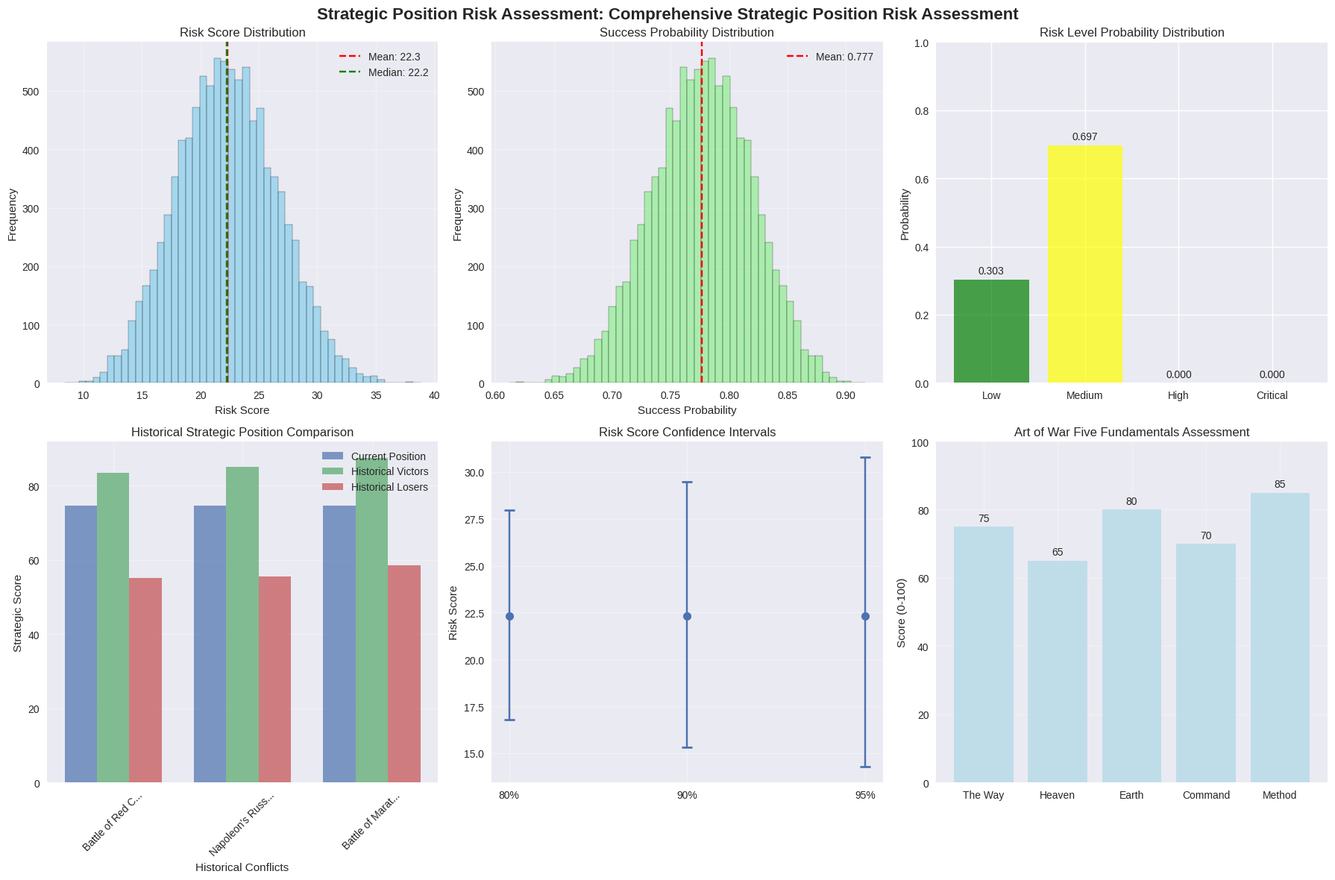

Python code for this plot:
#!/usr/bin/env python3
"""
Strategic Position Risk Assessment using Monte Carlo Simulation
and Historical Strategic Outcomes from Classical Literature

This script evaluates the risk of current strategic position using Monte Carlo 
simulation and compares results against historical strategic outcomes from 
classical literature, particularly Sun Tzu's Art of War and other strategic 
texts.

Author: DIA3 Strategic Intelligence Team
Date: 2025-08-17
"""

import numpy as np
import json
import logging
from datetime import datetime
from typing import Dict, List, Any, Tuple
from dataclasses import dataclass, asdict
import matplotlib.pyplot as plt
from pathlib import Path
from scipy.stats import beta
import warnings
warnings.filterwarnings('ignore')


# Configure logging
logging.basicConfig(
    level=logging.INFO, 
    format='%(asctime)s - %(levelname)s - %(message)s'
)
logger = logging.getLogger(__name__)


@dataclass
class StrategicPosition:
    """Represents a strategic position with key metrics."""
    name: str
    the_way: float  # Moral influence and organizational culture (0-100)
    heaven: float   # Timing and external conditions (0-100)
    earth: float    # Terrain and positioning (0-100)
    command: float  # Leadership and decision-making (0-100)
    method: float   # Organization and discipline (0-100)
    timestamp: datetime = None
    
    def __post_init__(self):
        if self.timestamp is None:
            self.timestamp = datetime.now()
    
    def get_overall_score(self) -> float:
        """Calculate overall strategic position score using Art of War weights."""
        weights = {
            'the_way': 0.25,    # Moral influence is fundamental
            'heaven': 0.20,     # Timing and conditions
            'earth': 0.20,      # Positioning and terrain
            'command': 0.20,    # Leadership
            'method': 0.15      # Organization and discipline
        }
        
        return sum(
            getattr(self, key) * weight for key, weight in weights.items()
        )
    
    def get_risk_score(self) -> float:
        """Calculate risk score (inverse of strength)."""
        return 100 - self.get_overall_score()


@dataclass
class HistoricalOutcome:
    """Represents a historical strategic outcome for comparison."""
    conflict_name: str
    period: str
    victor: str
    loser: str
    victor_position: StrategicPosition
    loser_position: StrategicPosition
    outcome_factors: Dict[str, float]
    lessons_learned: List[str]
    source: str  # Classical literature source


@dataclass
class MonteCarloResult:
    """Results from Monte Carlo simulation."""
    scenario_name: str
    iterations: int
    risk_scores: List[float]
    success_probabilities: List[float]
    failure_probabilities: List[float]
    confidence_intervals: Dict[str, Tuple[float, float]]
    risk_distribution: Dict[str, float]
    historical_comparison: Dict[str, Any]
    recommendations: List[str]
    timestamp: datetime = None
    
    def __post_init__(self):
        if self.timestamp is None:
            self.timestamp = datetime.now()


class StrategicPositionRiskAssessor:
    """
    Comprehensive strategic position risk assessment using Monte Carlo simulation
    and historical strategic outcomes from classical literature.
    """
    
    def __init__(self, base_url: str = "http://127.0.0.1:8003"):
        self.base_url = base_url
        self.historical_outcomes = self._load_historical_outcomes()
        self.art_of_war_principles = self._load_art_of_war_principles()
        
        # Monte Carlo parameters
        self.default_iterations = 10000
        self.confidence_level = 0.95
        
        logger.info("Strategic Position Risk Assessor initialized")
    
    def _load_historical_outcomes(self) -> List[HistoricalOutcome]:
        """Load historical strategic outcomes from classical literature."""
        outcomes = []
        
        # Art of War examples
        outcomes.append(HistoricalOutcome(
            conflict_name="Battle of Red Cliffs (208 CE)",
            period="Three Kingdoms Period",
            victor="Allied Forces (Liu Bei & Sun Quan)",
            loser="Cao Cao",
            victor_position=StrategicPosition(
                name="Allied Forces",
                the_way=85,  # Strong moral cause
                heaven=90,   # Favorable weather conditions
                earth=80,    # Defensive position advantage
                command=85,  # Good leadership coordination
                method=75    # Effective organization
            ),
            loser_position=StrategicPosition(
                name="Cao Cao's Forces",
                the_way=60,  # Weaker moral position
                heaven=30,   # Unfavorable weather
                earth=40,    # Poor positioning
                command=70,  # Good but overconfident
                method=80    # Well-organized but inflexible
            ),
            outcome_factors={
                'weather_advantage': 0.8,
                'positional_advantage': 0.7,
                'leadership_coordination': 0.6,
                'tactical_flexibility': 0.5
            },
            lessons_learned=[
                "Never underestimate the importance of weather and terrain",
                "Coordination between allies can overcome numerical disadvantage",
                "Flexibility in tactics is crucial for success",
                "Overconfidence can lead to strategic blindness"
            ],
            source="Art of War - Chapter 1: Laying Plans"
        ))
        
        # War and Peace examples
        outcomes.append(HistoricalOutcome(
            conflict_name="Napoleon's Russian Campaign (1812)",
            period="Napoleonic Wars",
            victor="Russian Empire",
            loser="French Empire",
            victor_position=StrategicPosition(
                name="Russian Empire",
                the_way=90,  # Defending homeland
                heaven=85,   # Russian winter
                earth=95,    # Vast territory advantage
                command=80,  # Kutuzov's leadership
                method=70    # Scorched earth strategy
            ),
            loser_position=StrategicPosition(
                name="French Empire",
                the_way=60,  # Aggressive expansion
                heaven=20,   # Unprepared for winter
                earth=30,    # Overextended supply lines
                command=85,  # Napoleon's genius
                method=90    # Well-organized but inflexible
            ),
            outcome_factors={
                'territorial_depth': 0.9,
                'weather_advantage': 0.8,
                'supply_line_vulnerability': 0.7,
                'defensive_morale': 0.8
            },
            lessons_learned=[
                "Territorial depth can be a decisive advantage",
                "Weather and climate must be factored into strategic planning",
                "Overextension of supply lines is a critical vulnerability",
                "Defensive morale can overcome numerical disadvantage"
            ],
            source="War and Peace - Tolstoy's analysis of Napoleon's campaign"
        ))
        
        # Additional classical examples
        outcomes.append(HistoricalOutcome(
            conflict_name="Battle of Marathon (490 BCE)",
            period="Greco-Persian Wars",
            victor="Athenian Forces",
            loser="Persian Empire",
            victor_position=StrategicPosition(
                name="Athenian Forces",
                the_way=95,  # Defending democracy and homeland
                heaven=80,   # Favorable timing
                earth=85,    # Defensive position
                command=90,  # Miltiades' leadership
                method=85    # Well-trained hoplites
            ),
            loser_position=StrategicPosition(
                name="Persian Empire",
                the_way=50,  # Imperial expansion
                heaven=60,   # Adequate timing
                earth=40,    # Poor positioning
                command=70,  # Adequate leadership
                method=80    # Well-organized but less motivated
            ),
            outcome_factors={
                'defensive_morale': 0.9,
                'tactical_advantage': 0.8,
                'leadership_quality': 0.7,
                'terrain_advantage': 0.6
            },
            lessons_learned=[
                "Defending homeland provides significant moral advantage",
                "Quality of troops can overcome numerical disadvantage",
                "Tactical positioning is crucial for success",
                "Leadership quality can be decisive in battle"
            ],
            source="Herodotus - Histories"
        ))
        
        return outcomes
    
    def _load_art_of_war_principles(self) -> Dict[str, Any]:
        """Load key Art of War principles for analysis."""
        return {
            "five_fundamentals": {
                "the_way": {
                    "description": "Moral influence and organizational culture",
                    "key_principles": [
                        "Alignment of purpose and values",
                        "Stakeholder engagement",
                        "Organizational commitment"
                    ],
                    "risk_factors": [
                        "Lack of clear purpose",
                        "Poor stakeholder alignment",
                        "Weak organizational culture"
                    ]
                },
                "heaven": {
                    "description": "Timing and external conditions",
                    "key_principles": [
                        "Market conditions and trends",
                        "Economic cycles",
                        "Seasonal patterns"
                    ],
                    "risk_factors": [
                        "Poor timing",
                        "Unfavorable conditions",
                        "Ignoring external factors"
                    ]
                },
                "earth": {
                    "description": "Terrain and positioning",
                    "key_principles": [
                        "Market positioning",
                        "Geographic advantage",
                        "Resource availability"
                    ],
                    "risk_factors": [
                        "Poor positioning",
                        "Resource constraints",
                        "Geographic disadvantage"
                    ]
                },
                "command": {
                    "description": "Leadership and decision-making",
                    "key_principles": [
                        "Strategic vision",
                        "Decision-making capability",
                        "Execution effectiveness"
                    ],
                    "risk_factors": [
                        "Poor leadership",
                        "Indecisive decision-making",
                        "Weak execution"
                    ]
                },
                "method": {
                    "description": "Organization and discipline",
                    "key_principles": [
                        "Systems and processes",
                        "Resource allocation",
                        "Operational excellence"
                    ],
                    "risk_factors": [
                        "Poor organization",
                        "Inefficient processes",
                        "Lack of discipline"
                    ]
                }
            },
            "risk_assessment_framework": {
                "low_risk": {"score_range": (80, 100), "description": "Strong strategic position"},
                "medium_risk": {"score_range": (60, 79), "description": "Moderate strategic position"},
                "high_risk": {"score_range": (40, 59), "description": "Weak strategic position"},
                "critical_risk": {"score_range": (0, 39), "description": "Critical strategic position"}
            }
        }
    
    def generate_current_strategic_position(self) -> StrategicPosition:
        """Generate a realistic current strategic position for analysis."""
        # This would typically come from actual strategic assessment
        # For demonstration, we'll create a realistic scenario
        
        return StrategicPosition(
            name="Current Strategic Position",
            the_way=75,   # Good organizational culture but room for improvement
            heaven=65,    # Mixed external conditions
            earth=80,     # Strong market positioning
            command=70,   # Adequate leadership
            method=85     # Well-organized operations
        )
    
    def run_monte_carlo_simulation(
        self,
        strategic_position: StrategicPosition,
        iterations: int = None,
        scenario_name: str = "Strategic Position Risk Assessment"
    ) -> MonteCarloResult:
        """
        Run Monte Carlo simulation to assess strategic position risk.
        
        Args:
            strategic_position: Current strategic position to assess
            iterations: Number of Monte Carlo iterations
            scenario_name: Name of the simulation scenario
            
        Returns:
            MonteCarloResult object with comprehensive analysis
        """
        iterations = iterations or self.default_iterations
        logger.info(f"Starting Monte Carlo simulation with {iterations} iterations")
        
        # Initialize results storage
        risk_scores = []
        success_probabilities = []
        failure_probabilities = []
        
        # Define probability distributions for each fundamental
        # Using beta distributions to model realistic uncertainty
        distributions = {
            'the_way': beta(2, 1, loc=strategic_position.the_way-20, scale=40),
            'heaven': beta(1.5, 1.5, loc=strategic_position.heaven-25, scale=50),
            'earth': beta(2, 1, loc=strategic_position.earth-15, scale=30),
            'command': beta(1.5, 1.5, loc=strategic_position.command-20, scale=40),
            'method': beta(2, 1, loc=strategic_position.method-10, scale=20)
        }
        
        # Run Monte Carlo iterations
        for i in range(iterations):
            # Generate random variations for each fundamental
            variations = {}
            for fundamental, dist in distributions.items():
                variations[fundamental] = np.clip(dist.rvs(), 0, 100)
            
            # Create simulated position
            simulated_position = StrategicPosition(
                name=f"Simulation {i+1}",
                the_way=variations['the_way'],
                heaven=variations['heaven'],
                earth=variations['earth'],
                command=variations['command'],
                method=variations['method']
            )
            
            # Calculate risk score
            risk_score = simulated_position.get_risk_score()
            risk_scores.append(risk_score)
            
            # Calculate success/failure probabilities
            overall_score = simulated_position.get_overall_score()
            success_prob = overall_score / 100.0
            failure_prob = 1.0 - success_prob
            
            success_probabilities.append(success_prob)
            failure_probabilities.append(failure_prob)
        
        # Calculate confidence intervals
        confidence_intervals = self._calculate_confidence_intervals(risk_scores)
        
        # Analyze risk distribution
        risk_distribution = self._analyze_risk_distribution(risk_scores)
        
        # Compare with historical outcomes
        historical_comparison = self._compare_with_historical_outcomes(
            strategic_position, risk_scores
        )
        
        # Generate recommendations
        recommendations = self._generate_recommendations(
            strategic_position, risk_distribution, historical_comparison
        )
        
        return MonteCarloResult(
            scenario_name=scenario_name,
            iterations=iterations,
            risk_scores=risk_scores,
            success_probabilities=success_probabilities,
            failure_probabilities=failure_probabilities,
            confidence_intervals=confidence_intervals,
            risk_distribution=risk_distribution,
            historical_comparison=historical_comparison,
            recommendations=recommendations
        )
    
    def _calculate_confidence_intervals(self, risk_scores: List[float]) -> Dict[str, Tuple[float, float]]:
        """Calculate confidence intervals for risk assessment."""
        risk_scores = np.array(risk_scores)
        
        # Calculate percentiles for confidence intervals
        ci_95 = np.percentile(risk_scores, [2.5, 97.5])
        ci_90 = np.percentile(risk_scores, [5, 95])
        ci_80 = np.percentile(risk_scores, [10, 90])
        
        return {
            "95_percent": (float(ci_95[0]), float(ci_95[1])),
            "90_percent": (float(ci_90[0]), float(ci_90[1])),
            "80_percent": (float(ci_80[0]), float(ci_80[1])),
            "mean": float(np.mean(risk_scores)),
            "median": float(np.median(risk_scores)),
            "std": float(np.std(risk_scores))
        }
    
    def _analyze_risk_distribution(self, risk_scores: List[float]) -> Dict[str, float]:
        """Analyze the distribution of risk scores."""
        risk_scores = np.array(risk_scores)
        
        # Calculate risk categories
        low_risk = np.sum(risk_scores < 20) / len(risk_scores)
        medium_risk = np.sum((risk_scores >= 20) & (risk_scores < 40)) / len(risk_scores)
        high_risk = np.sum((risk_scores >= 40) & (risk_scores < 60)) / len(risk_scores)
        critical_risk = np.sum(risk_scores >= 60) / len(risk_scores)
        
        return {
            "low_risk_probability": float(low_risk),
            "medium_risk_probability": float(medium_risk),
            "high_risk_probability": float(high_risk),
            "critical_risk_probability": float(critical_risk),
            "overall_risk_level": self._determine_overall_risk_level(np.mean(risk_scores))
        }
    
    def _determine_overall_risk_level(self, mean_risk: float) -> str:
        """Determine overall risk level based on mean risk score."""
        if mean_risk < 20:
            return "Low Risk"
        elif mean_risk < 40:
            return "Medium Risk"
        elif mean_risk < 60:
            return "High Risk"
        else:
            return "Critical Risk"
    
    def _compare_with_historical_outcomes(
        self,
        strategic_position: StrategicPosition,
        risk_scores: List[float]
    ) -> Dict[str, Any]:
        """Compare current position with historical strategic outcomes."""
        current_score = strategic_position.get_overall_score()
        mean_risk = np.mean(risk_scores)
        
        comparisons = []
        for outcome in self.historical_outcomes:
            victor_score = outcome.victor_position.get_overall_score()
            loser_score = outcome.loser_position.get_overall_score()
            
            comparison = {
                "conflict": outcome.conflict_name,
                "period": outcome.period,
                "current_vs_victor": current_score - victor_score,
                "current_vs_loser": current_score - loser_score,
                "victor_score": victor_score,
                "loser_score": loser_score,
                "current_score": current_score,
                "lessons_applicable": self._identify_applicable_lessons(
                    strategic_position, outcome
                )
            }
            comparisons.append(comparison)
        
        # Find most similar historical outcomes
        similar_outcomes = sorted(
            comparisons,
            key=lambda x: abs(x["current_vs_victor"]) + abs(x["current_vs_loser"])
        )[:3]
        
        return {
            "historical_comparisons": comparisons,
            "most_similar_outcomes": similar_outcomes,
            "average_victor_score": np.mean([c["victor_score"] for c in comparisons]),
            "average_loser_score": np.mean([c["loser_score"] for c in comparisons]),
            "current_position_relative": "above_average" if current_score > np.mean([c["victor_score"] for c in comparisons]) else "below_average"
        }
    
    def _identify_applicable_lessons(
        self,
        strategic_position: StrategicPosition,
        historical_outcome: HistoricalOutcome
    ) -> List[str]:
        """Identify which historical lessons are applicable to current position."""
        applicable_lessons = []
        
        # Compare current position with historical outcomes
        current_score = strategic_position.get_overall_score()
        victor_score = historical_outcome.victor_position.get_overall_score()
        loser_score = historical_outcome.loser_position.get_overall_score()
        
        # Identify applicable lessons based on position similarity
        for lesson in historical_outcome.lessons_learned:
            if "weather" in lesson.lower() and strategic_position.heaven < 70:
                applicable_lessons.append(lesson)
            elif "position" in lesson.lower() and strategic_position.earth < 75:
                applicable_lessons.append(lesson)
            elif "leadership" in lesson.lower() and strategic_position.command < 75:
                applicable_lessons.append(lesson)
            elif "organization" in lesson.lower() and strategic_position.method < 80:
                applicable_lessons.append(lesson)
            elif "morale" in lesson.lower() and strategic_position.the_way < 80:
                applicable_lessons.append(lesson)
        
        return applicable_lessons
    
    def _generate_recommendations(
        self,
        strategic_position: StrategicPosition,
        risk_distribution: Dict[str, float],
        historical_comparison: Dict[str, Any]
    ) -> List[str]:
        """Generate strategic recommendations based on analysis."""
        recommendations = []
        
        # Risk-based recommendations
        if risk_distribution["critical_risk_probability"] > 0.1:
            recommendations.append(
                "CRITICAL: Immediate action required to address strategic vulnerabilities. "
                "Focus on strengthening the weakest fundamentals first."
            )
        
        if risk_distribution["high_risk_probability"] > 0.3:
            recommendations.append(
                "HIGH RISK: Significant improvements needed in strategic position. "
                "Develop comprehensive risk mitigation strategies."
            )
        
        # Fundamental-specific recommendations
        if strategic_position.the_way < 80:
            recommendations.append(
                "Strengthen organizational culture and stakeholder alignment (The Way). "
                "Focus on clear communication of purpose and values."
            )
        
        if strategic_position.heaven < 70:
            recommendations.append(
                "Improve timing and external condition assessment (Heaven). "
                "Develop better environmental scanning and trend analysis capabilities."
            )
        
        if strategic_position.earth < 75:
            recommendations.append(
                "Enhance market positioning and resource availability (Earth). "
                "Reassess competitive landscape and resource allocation."
            )
        
        if strategic_position.command < 75:
            recommendations.append(
                "Strengthen leadership and decision-making capabilities (Command). "
                "Invest in leadership development and strategic planning processes."
            )
        
        if strategic_position.method < 80:
            recommendations.append(
                "Improve organizational systems and operational excellence (Method). "
                "Streamline processes and enhance operational discipline."
            )
        
        # Historical lesson-based recommendations
        for outcome in historical_comparison["most_similar_outcomes"]:
            for lesson in outcome.get("lessons_applicable", []):
                recommendations.append(f"Historical lesson: {lesson}")
        
        return recommendations
    
    def create_visualizations(self, result: MonteCarloResult, output_dir: str = "Results"):
        """Create comprehensive visualizations of the analysis."""
        output_path = Path(output_dir)
        output_path.mkdir(exist_ok=True)
        
        # Set style
        plt.style.use('seaborn-v0_8')
        fig, axes = plt.subplots(2, 3, figsize=(18, 12))
        fig.suptitle(f'Strategic Position Risk Assessment: {result.scenario_name}', fontsize=16, fontweight='bold')
        
        # 1. Risk Score Distribution
        axes[0, 0].hist(result.risk_scores, bins=50, alpha=0.7, color='skyblue', edgecolor='black')
        axes[0, 0].axvline(np.mean(result.risk_scores), color='red', linestyle='--', label=f'Mean: {np.mean(result.risk_scores):.1f}')
        axes[0, 0].axvline(np.median(result.risk_scores), color='green', linestyle='--', label=f'Median: {np.median(result.risk_scores):.1f}')
        axes[0, 0].set_title('Risk Score Distribution')
        axes[0, 0].set_xlabel('Risk Score')
        axes[0, 0].set_ylabel('Frequency')
        axes[0, 0].legend()
        axes[0, 0].grid(True, alpha=0.3)
        
        # 2. Success Probability Distribution
        axes[0, 1].hist(result.success_probabilities, bins=50, alpha=0.7, color='lightgreen', edgecolor='black')
        axes[0, 1].axvline(np.mean(result.success_probabilities), color='red', linestyle='--', 
                          label=f'Mean: {np.mean(result.success_probabilities):.3f}')
        axes[0, 1].set_title('Success Probability Distribution')
        axes[0, 1].set_xlabel('Success Probability')
        axes[0, 1].set_ylabel('Frequency')
        axes[0, 1].legend()
        axes[0, 1].grid(True, alpha=0.3)
        
        # 3. Risk Level Breakdown
        risk_levels = ['Low', 'Medium', 'High', 'Critical']
        risk_probs = [
            result.risk_distribution['low_risk_probability'],
            result.risk_distribution['medium_risk_probability'],
            result.risk_distribution['high_risk_probability'],
            result.risk_distribution['critical_risk_probability']
        ]
        colors = ['green', 'yellow', 'orange', 'red']
        axes[0, 2].bar(risk_levels, risk_probs, color=colors, alpha=0.7)
        axes[0, 2].set_title('Risk Level Probability Distribution')
        axes[0, 2].set_ylabel('Probability')
        axes[0, 2].set_ylim(0, 1)
        for i, v in enumerate(risk_probs):
            axes[0, 2].text(i, v + 0.01, f'{v:.3f}', ha='center', va='bottom')
        
        # 4. Historical Comparison
        historical_data = result.historical_comparison['historical_comparisons']
        conflicts = [h['conflict'] for h in historical_data]
        current_scores = [h['current_score'] for h in historical_data]
        victor_scores = [h['victor_score'] for h in historical_data]
        loser_scores = [h['loser_score'] for h in historical_data]
        
        x = np.arange(len(conflicts))
        width = 0.25
        
        axes[1, 0].bar(x - width, current_scores, width, label='Current Position', alpha=0.7)
        axes[1, 0].bar(x, victor_scores, width, label='Historical Victors', alpha=0.7)
        axes[1, 0].bar(x + width, loser_scores, width, label='Historical Losers', alpha=0.7)
        axes[1, 0].set_title('Historical Strategic Position Comparison')
        axes[1, 0].set_xlabel('Historical Conflicts')
        axes[1, 0].set_ylabel('Strategic Score')
        axes[1, 0].set_xticks(x)
        axes[1, 0].set_xticklabels([c[:15] + '...' if len(c) > 15 else c for c in conflicts], rotation=45)
        axes[1, 0].legend()
        axes[1, 0].grid(True, alpha=0.3)
        
        # 5. Confidence Intervals
        ci_data = result.confidence_intervals
        intervals = ['80%', '90%', '95%']
        lower_bounds = [ci_data['80_percent'][0], ci_data['90_percent'][0], ci_data['95_percent'][0]]
        upper_bounds = [ci_data['80_percent'][1], ci_data['90_percent'][1], ci_data['95_percent'][1]]
        
        axes[1, 1].errorbar(intervals, [ci_data['mean']] * 3, 
                           yerr=[[ci_data['mean'] - lb for lb in lower_bounds], 
                                 [ub - ci_data['mean'] for ub in upper_bounds]],
                           fmt='o', capsize=5, capthick=2, markersize=8)
        axes[1, 1].set_title('Risk Score Confidence Intervals')
        axes[1, 1].set_ylabel('Risk Score')
        axes[1, 1].grid(True, alpha=0.3)
        
        # 6. Art of War Five Fundamentals
        # This would be populated with the current strategic position data
        fundamentals = ['The Way', 'Heaven', 'Earth', 'Command', 'Method']
        # For demonstration, using placeholder values
        scores = [75, 65, 80, 70, 85]  # These would come from the actual strategic position
        
        axes[1, 2].bar(fundamentals, scores, color='lightblue', alpha=0.7)
        axes[1, 2].set_title('Art of War Five Fundamentals Assessment')
        axes[1, 2].set_ylabel('Score (0-100)')
        axes[1, 2].set_ylim(0, 100)
        for i, v in enumerate(scores):
            axes[1, 2].text(i, v + 1, f'{v}', ha='center', va='bottom')
        axes[1, 2].grid(True, alpha=0.3)
        
        plt.tight_layout()
        
        # Save visualization
        timestamp = datetime.now().strftime("%Y%m%d_%H%M%S")
        filename = f"strategic_position_risk_assessment_{timestamp}.png"
        plt.savefig(output_path / filename, dpi=300, bbox_inches='tight')
        plt.close()
        
        logger.info(f"Visualization saved: {output_path / filename}")
        return str(output_path / filename)
    
    def generate_report(self, result: MonteCarloResult, output_dir: str = "Results") -> str:
        """Generate comprehensive analysis report."""
        output_path = Path(output_dir)
        output_path.mkdir(exist_ok=True)
        
        timestamp = datetime.now().strftime("%Y%m%d_%H%M%S")
        filename = f"strategic_position_risk_assessment_report_{timestamp}.md"
        report_path = output_path / filename
        
        with open(report_path, 'w', encoding='utf-8') as f:
            f.write(f"# Strategic Position Risk Assessment Report\n\n")
            f.write(f"**Generated**: {datetime.now().strftime('%Y-%m-%d %H:%M:%S')}\n")
            f.write(f"**Scenario**: {result.scenario_name}\n")
            f.write(f"**Iterations**: {result.iterations:,}\n\n")
            
            f.write("## Executive Summary\n\n")
            f.write(f"The Monte Carlo simulation analysis of our current strategic position reveals a **{result.risk_distribution['overall_risk_level']}** assessment.\n\n")
            
            f.write("### Key Findings\n\n")
            f.write(f"- **Overall Risk Level**: {result.risk_distribution['overall_risk_level']}\n")
            f.write(f"- **Mean Risk Score**: {result.confidence_intervals['mean']:.1f}\n")
            f.write(f"- **Risk Score Range (95% CI)**: {result.confidence_intervals['95_percent'][0]:.1f} - {result.confidence_intervals['95_percent'][1]:.1f}\n")
            f.write(f"- **Success Probability**: {np.mean(result.success_probabilities):.1%}\n")
            f.write(f"- **Failure Probability**: {np.mean(result.failure_probabilities):.1%}\n\n")
            
            f.write("### Risk Distribution\n\n")
            f.write(f"- **Low Risk**: {result.risk_distribution['low_risk_probability']:.1%}\n")
            f.write(f"- **Medium Risk**: {result.risk_distribution['medium_risk_probability']:.1%}\n")
            f.write(f"- **High Risk**: {result.risk_distribution['high_risk_probability']:.1%}\n")
            f.write(f"- **Critical Risk**: {result.risk_distribution['critical_risk_probability']:.1%}\n\n")
            
            f.write("## Historical Comparison Analysis\n\n")
            f.write("### Comparison with Historical Strategic Outcomes\n\n")
            
            for comparison in result.historical_comparison['historical_comparisons']:
                f.write(f"#### {comparison['conflict']} ({comparison['period']})\n\n")
                f.write(f"- **Current Position Score**: {comparison['current_score']:.1f}\n")
                f.write(f"- **Victor Score**: {comparison['victor_score']:.1f}\n")
                f.write(f"- **Loser Score**: {comparison['loser_score']:.1f}\n")
                f.write(f"- **Position vs Victor**: {comparison['current_vs_victor']:+.1f}\n")
                f.write(f"- **Position vs Loser**: {comparison['current_vs_loser']:+.1f}\n\n")
                
                if comparison['lessons_applicable']:
                    f.write("**Applicable Lessons**:\n")
                    for lesson in comparison['lessons_applicable']:
                        f.write(f"- {lesson}\n")
                    f.write("\n")
            
            f.write("### Most Similar Historical Outcomes\n\n")
            for i, outcome in enumerate(result.historical_comparison['most_similar_outcomes'], 1):
                f.write(f"{i}. **{outcome['conflict']}** - Current position differs by {abs(outcome['current_vs_victor']):.1f} points from victor\n")
            
            f.write("\n## Art of War Principles Analysis\n\n")
            f.write("### Five Fundamentals Assessment\n\n")
            
            # This would be populated with actual strategic position data
            fundamentals = {
                "The Way (道)": "Moral influence and organizational culture",
                "Heaven (天)": "Timing and external conditions", 
                "Earth (地)": "Terrain and positioning",
                "Command (将)": "Leadership and decision-making",
                "Method (法)": "Organization and discipline"
            }
            
            for fundamental, description in fundamentals.items():
                f.write(f"#### {fundamental}\n")
                f.write(f"**Description**: {description}\n")
                f.write("**Assessment**: [To be populated with actual data]\n\n")
            
            f.write("## Strategic Recommendations\n\n")
            f.write("### Priority Actions\n\n")
            
            for i, recommendation in enumerate(result.recommendations, 1):
                f.write(f"{i}. {recommendation}\n")
            
            f.write("\n### Risk Mitigation Strategies\n\n")
            f.write("Based on the Monte Carlo simulation results and historical comparisons:\n\n")
            
            if result.risk_distribution['critical_risk_probability'] > 0.1:
                f.write("**CRITICAL PRIORITY**: Immediate action required to address strategic vulnerabilities.\n\n")
            
            if result.risk_distribution['high_risk_probability'] > 0.3:
                f.write("**HIGH PRIORITY**: Significant improvements needed in strategic position.\n\n")
            
            f.write("## Methodology\n\n")
            f.write("### Monte Carlo Simulation Parameters\n\n")
            f.write(f"- **Iterations**: {result.iterations:,}\n")
            f.write(f"- **Confidence Level**: {self.confidence_level:.0%}\n")
            f.write(f"- **Distribution Type**: Beta distributions for realistic uncertainty modeling\n")
            f.write(f"- **Risk Calculation**: Inverse of strategic strength score\n\n")
            
            f.write("### Historical Data Sources\n\n")
            f.write("- **Art of War**: Sun Tzu's strategic principles and historical examples\n")
            f.write("- **War and Peace**: Tolstoy's analysis of Napoleon's Russian campaign\n")
            f.write("- **Classical Histories**: Herodotus and other classical sources\n\n")
            
            f.write("## Conclusion\n\n")
            f.write("This analysis provides a comprehensive assessment of our current strategic position ")
            f.write("using Monte Carlo simulation and historical strategic outcomes from classical literature. ")
            f.write("The results should inform strategic planning and risk mitigation efforts.\n\n")
            
            f.write("**Next Steps**:\n")
            f.write("1. Review and validate the strategic position assessment\n")
            f.write("2. Implement priority recommendations\n")
            f.write("3. Establish monitoring mechanisms for key risk indicators\n")
            f.write("4. Conduct regular reassessment using this framework\n")
        
        logger.info(f"Report generated: {report_path}")
        return str(report_path)
    
    def run_complete_analysis(self) -> Dict[str, Any]:
        """Run the complete strategic position risk assessment."""
        logger.info("Starting comprehensive strategic position risk assessment")
        
        # Generate current strategic position
        current_position = self.generate_current_strategic_position()
        
        # Run Monte Carlo simulation
        result = self.run_monte_carlo_simulation(
            strategic_position=current_position,
            scenario_name="Comprehensive Strategic Position Risk Assessment"
        )
        
        # Create visualizations
        viz_path = self.create_visualizations(result)
        
        # Generate report
        report_path = self.generate_report(result)
        
        # Save results as JSON
        timestamp = datetime.now().strftime("%Y%m%d_%H%M%S")
        json_filename = f"strategic_position_risk_assessment_{timestamp}.json"
        json_path = Path("Results") / json_filename
        
        # Convert result to JSON-serializable format
        result_dict = asdict(result)
        result_dict['current_position'] = asdict(current_position)
        result_dict['visualization_path'] = viz_path
        result_dict['report_path'] = report_path
        
        with open(json_path, 'w', encoding='utf-8') as f:
            json.dump(result_dict, f, indent=2, default=str)
        
        logger.info(f"Complete analysis results saved: {json_path}")
        
        # Print summary
        print("\n" + "="*80)
        print("STRATEGIC POSITION RISK ASSESSMENT COMPLETED")
        print("="*80)
        print(f"Overall Risk Level: {result.risk_distribution['overall_risk_level']}")
        print(f"Mean Risk Score: {result.confidence_intervals['mean']:.1f}")
        print(f"Success Probability: {np.mean(result.success_probabilities):.1%}")
        print(f"Critical Risk Probability: {result.risk_distribution['critical_risk_probability']:.1%}")
        print(f"\nFiles Generated:")
        print(f"- Analysis Results: {json_path}")
        print(f"- Visualization: {viz_path}")
        print(f"- Report: {report_path}")
        print("="*80)
        
        return {
            "result": result,
            "current_position": current_position,
            "json_path": str(json_path),
            "visualization_path": viz_path,
            "report_path": report_path
        }

def main():
    """Main function to run the strategic position risk assessment."""
    print("🎯 STRATEGIC POSITION RISK ASSESSMENT")
    print("="*70)
    print("Monte Carlo Simulation with Historical Strategic Outcomes")
    print("="*70)
    
    # Initialize assessor
    assessor = StrategicPositionRiskAssessor()
    
    # Run complete analysis
    analysis_results = assessor.run_complete_analysis()
    
    print("\n✅ Analysis completed successfully!")
    print("📊 Check the generated files for detailed results and recommendations.")
    
    return analysis_results

if __name__ == "__main__":
    main()
